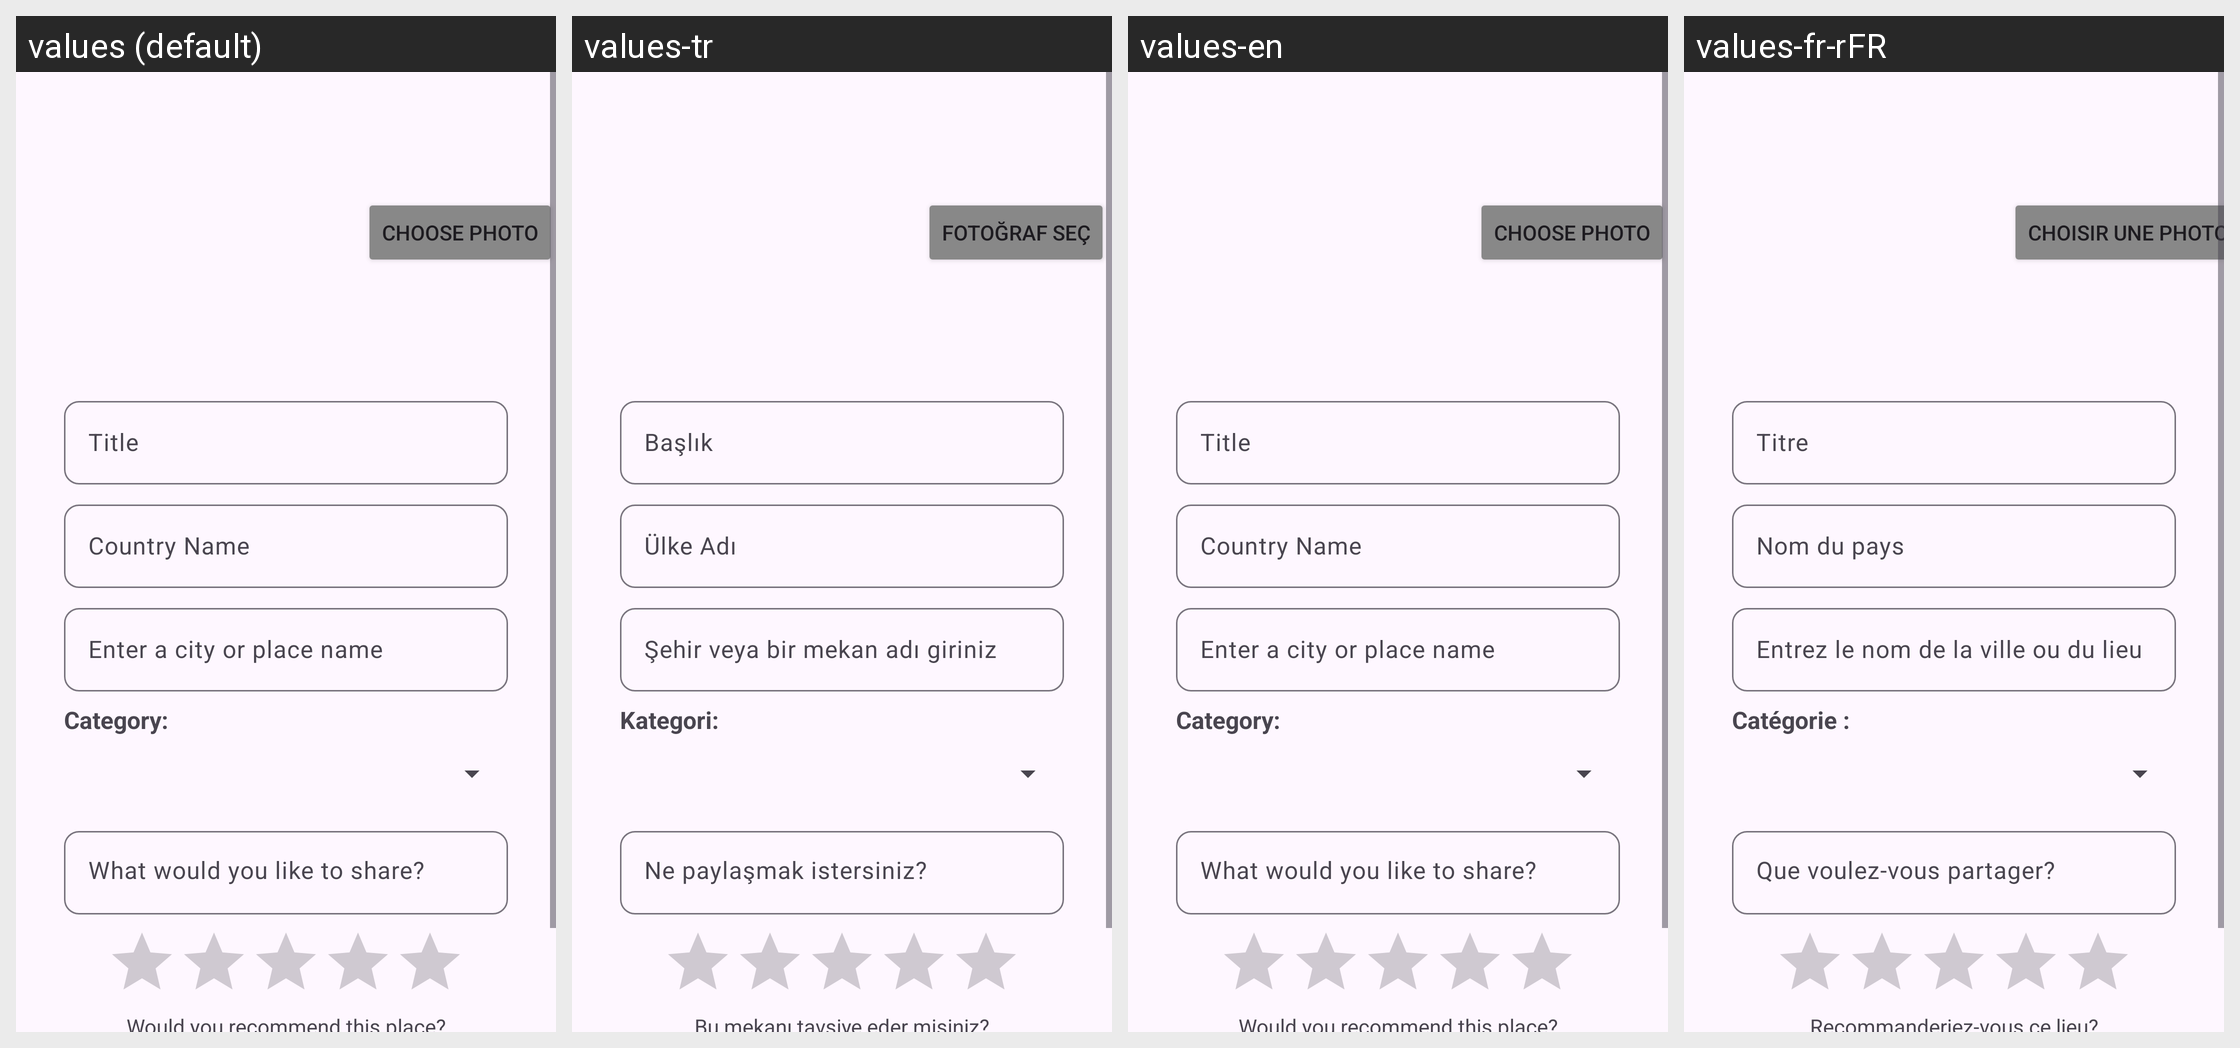

Translations of the strings shown on this Android screen, per locale in the grid:
Android screen res/layout/fragment_explore_create.xml rendered under 4 locales, left to right: values (default), values-tr, values-en, values-fr-rFR. Device: Nexus 5 (rendered at 1080×1920; each locale shown at half size, 540×960, under a caption strip naming it); theme Theme.TravelGuide.
Other locales in the repository, not shown: values-de, values-es, values-fr.
Strings drawn on this screen, with the default value and each locale's value (text and hints the layout hard-codes, and strings that could not be matched under every locale, appear in the picture but are not listed):

exploreCreateTitle
  values: Title
  values-tr: Başlık
  values-en: Title
  values-fr-rFR: Titre  [from values-fr]

exploreCreateCountry
  values: Country Name
  values-tr: Ülke Adı
  values-en: Country Name
  values-fr-rFR: Nom du pays  [from values-fr]

exploreCreatePlace
  values: Enter a city or place name
  values-tr: Şehir veya bir mekan adı giriniz
  values-en: Enter a city or place name
  values-fr-rFR: Entrez le nom de la ville ou du lieu  [from values-fr]

exploreCreateTxt
  values: What would you like to share?
  values-tr: Ne paylaşmak istersiniz?
  values-en: What would you like to share?
  values-fr-rFR: Que voulez-vous partager?  [from values-fr]

exploreCreateRatingBarMessage
  values: Would you recommend this place?
  values-tr: Bu mekanı tavsiye eder misiniz?
  values-en: Would you recommend this place?
  values-fr-rFR: Recommanderiez-vous ce lieu?  [from values-fr]

ProfileChooseImg
  values: Choose Photo
  values-tr: Fotoğraf Seç
  values-en: Choose Photo
  values-fr-rFR: Choisir une photo  [from values-fr]

category1
  values: Category:
  values-tr: Kategori:
  values-en: Category:
  values-fr-rFR: Catégorie :  [from values-fr]
